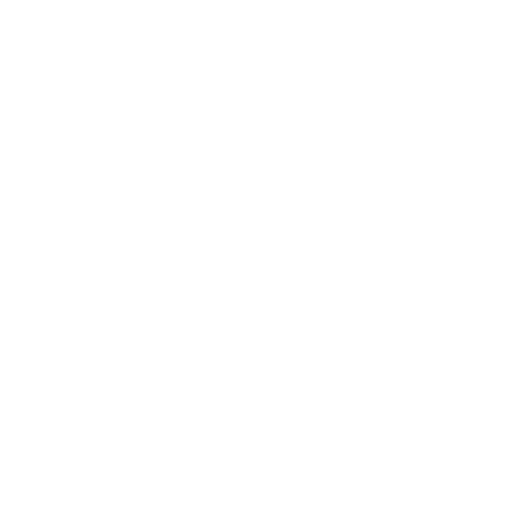
t = 0.00 s
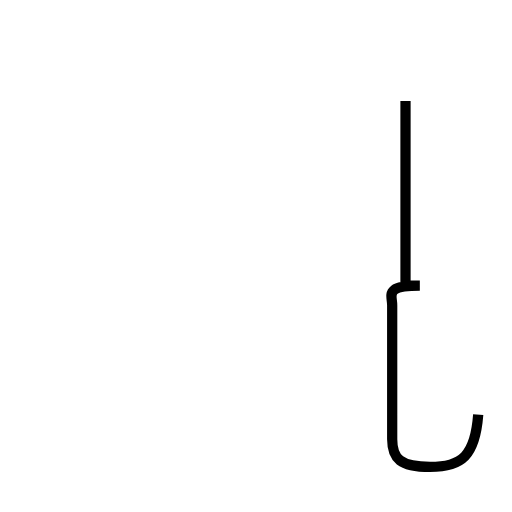
t = 1.50 s
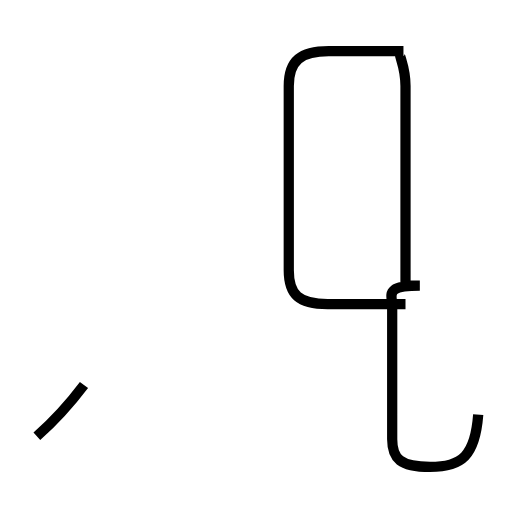
t = 3.20 s
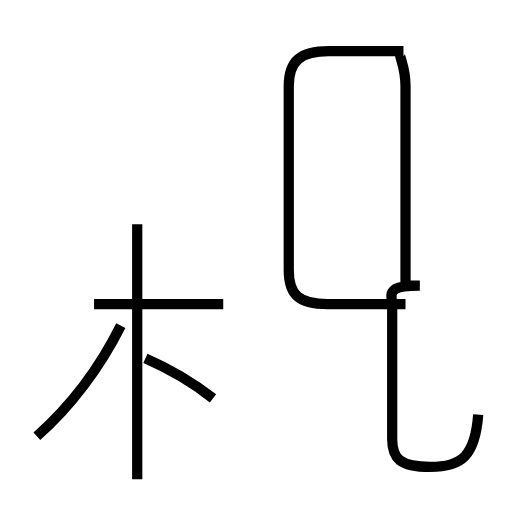
t = 4.77 s
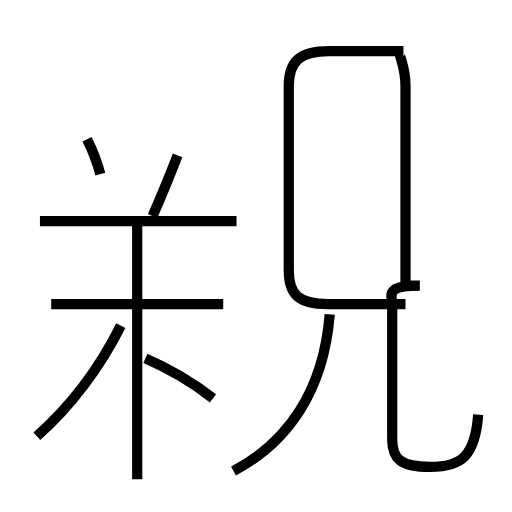
t = 6.33 s
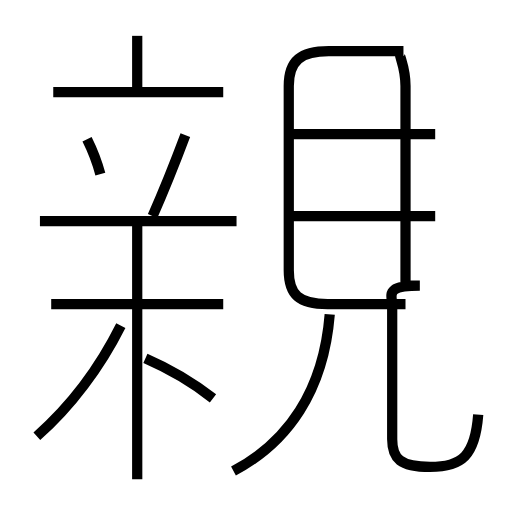
t = 7.91 s

The animated SVG that drew these frames (rendered in a browser with its animation timeline set to each time). Animation: 13 SMIL elements (animate=13); one cycle of 7.91 s.

<?xml version='1.0' encoding='utf-8'?>
<svg viewBox="0.0 -6.0 50.0 50.0" version="1.1" xmlns="http://www.w3.org/2000/svg"><rect x="-1000" y="-1000" width="2000" height="2000" stroke="white" fill="white" /><g style="fill:none;stroke:#000000;stroke-width:1"><path d="M 46.7 -3.5 C 46.4 0.5 45.1 1.6 42.0 1.6 C 39.1 1.6 38.3 0.8 38.3 -1.1 L 38.3 -14.2 C 38.3 -15.2 37.5 -16.1 41.0 -16.1 L 39.6 -16.1 L 39.6 -35.6 C 39.6 -38.1 38.5 -39.0 39.4 -39.0 L 32.1 -39.0 C 29.4 -39.0 28.2 -38.1 28.2 -35.6 L 28.2 -17.6 C 28.2 -15.2 29.2 -14.3 32.0 -14.3 L 39.6 -14.3 " transform="translate(0.0 38.0)" stroke-dasharray="99.99297690249885" stroke-dashoffset="99.99297690249885"><animate attributeName="stroke-dashoffset" from="99.99297690249885" to="0" dur="2.9997893070749653s" begin="0s" fill="freeze" /></path><path d="M 3.6 -1.4 C 6.9 -4.3 9.8 -8.2 11.8 -12.2 " transform="translate(0.0 38.0)" stroke-dasharray="13.641062956959928" stroke-dashoffset="13.641062956959928"><animate attributeName="stroke-dashoffset" from="13.641062956959928" to="0" dur="0.40923188870879784s" begin="2.9997893070749653s" fill="freeze" /></path><path d="M 13.4 2.8 L 13.4 -22.1 " transform="translate(0.0 38.0)" stroke-dasharray="24.900000000000002" stroke-dashoffset="24.900000000000002"><animate attributeName="stroke-dashoffset" from="24.900000000000002" to="0" dur="0.747s" begin="3.409021195783763s" fill="freeze" /></path><path d="M 20.8 -5.1 C 19.0 -6.5 16.5 -8.0 14.2 -9.0 " transform="translate(0.0 38.0)" stroke-dasharray="7.684189470855721" stroke-dashoffset="7.684189470855721"><animate attributeName="stroke-dashoffset" from="7.684189470855721" to="0" dur="0.23052568412567162s" begin="4.156021195783763s" fill="freeze" /></path><path d="M 21.8 -14.3 L 5.0 -14.3 " transform="translate(0.0 38.0)" stroke-dasharray="16.8" stroke-dashoffset="16.8"><animate attributeName="stroke-dashoffset" from="16.8" to="0" dur="0.504s" begin="4.386546879909435s" fill="freeze" /></path><path d="M 23.1 -22.4 L 3.9 -22.4 " transform="translate(0.0 38.0)" stroke-dasharray="19.200000000000003" stroke-dashoffset="19.200000000000003"><animate attributeName="stroke-dashoffset" from="19.200000000000003" to="0" dur="0.5760000000000001s" begin="4.890546879909435s" fill="freeze" /></path><path d="M 9.8 -27.0 C 9.5 -28.1 8.9 -29.6 8.5 -30.4 " transform="translate(0.0 38.0)" stroke-dasharray="3.644528268709242" stroke-dashoffset="3.644528268709242"><animate attributeName="stroke-dashoffset" from="3.644528268709242" to="0" dur="0.10933584806127726s" begin="5.466546879909435s" fill="freeze" /></path><path d="M 22.8 2.0 C 28.1 -0.8 31.6 -5.8 32.2 -13.3 " transform="translate(0.0 38.0)" stroke-dasharray="18.802082271434376" stroke-dashoffset="18.802082271434376"><animate attributeName="stroke-dashoffset" from="18.802082271434376" to="0" dur="0.5640624681430313s" begin="5.575882727970712s" fill="freeze" /></path><path d="M 14.9 -22.9 C 16.1 -25.6 17.2 -28.4 18.1 -30.8 " transform="translate(0.0 38.0)" stroke-dasharray="8.524732280771273" stroke-dashoffset="8.524732280771273"><animate attributeName="stroke-dashoffset" from="8.524732280771273" to="0" dur="0.2557419684231382s" begin="6.139945196113743s" fill="freeze" /></path><path d="M 21.8 -35.0 L 5.2 -35.0 " transform="translate(0.0 38.0)" stroke-dasharray="16.6" stroke-dashoffset="16.6"><animate attributeName="stroke-dashoffset" from="16.6" to="0" dur="0.498s" begin="6.395687164536882s" fill="freeze" /></path><path d="M 42.5 -22.9 L 28.4 -22.9 " transform="translate(0.0 38.0)" stroke-dasharray="14.100000000000001" stroke-dashoffset="14.100000000000001"><animate attributeName="stroke-dashoffset" from="14.100000000000001" to="0" dur="0.42300000000000004s" begin="6.893687164536882s" fill="freeze" /></path><path d="M 13.4 -35.0 L 13.4 -40.5 " transform="translate(0.0 38.0)" stroke-dasharray="5.5" stroke-dashoffset="5.5"><animate attributeName="stroke-dashoffset" from="5.5" to="0" dur="0.16499999999999998s" begin="7.316687164536882s" fill="freeze" /></path><path d="M 42.5 -30.9 L 28.4 -30.9" transform="translate(0.0 38.0)" stroke-dasharray="14.100000000000001" stroke-dashoffset="14.100000000000001"><animate attributeName="stroke-dashoffset" from="14.100000000000001" to="0" dur="0.42300000000000004s" begin="7.481687164536882s" fill="freeze" /></path></g></svg>
